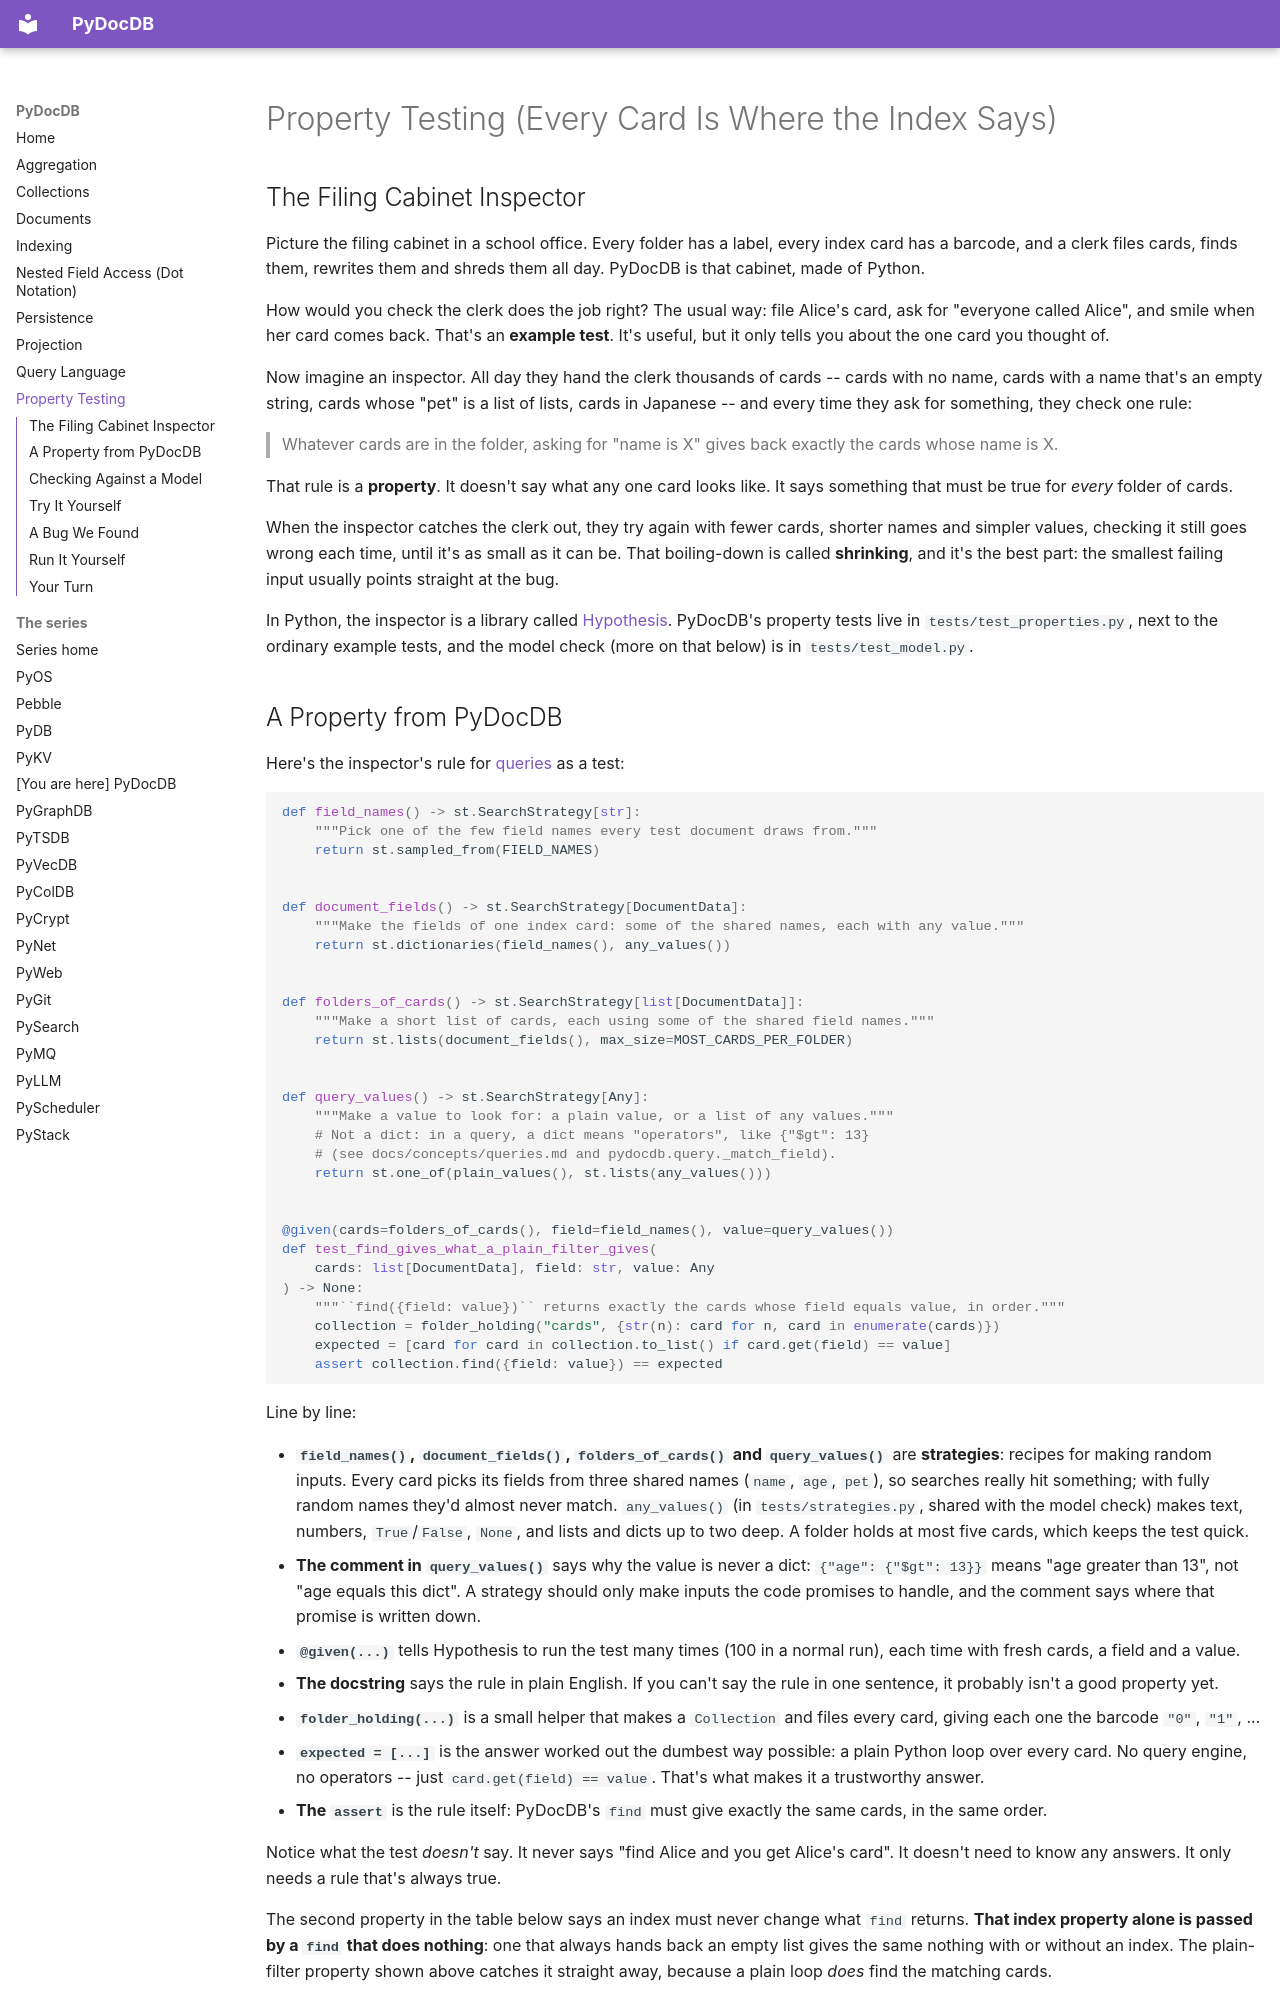

repository: robcox2910/pydoc-db · page: property-testing/index.html · generator: mkdocs

# Property Testing (Every Card Is Where the Index Says)

## The Filing Cabinet Inspector

Picture the filing cabinet in a school office. Every folder has a label,
every index card has a barcode, and a clerk files cards, finds them,
rewrites them and shreds them all day. PyDocDB is that cabinet, made of
Python.

How would you check the clerk does the job right? The usual way: file
Alice's card, ask for "everyone called Alice", and smile when her card
comes back. That's an **example test**. It's useful, but it only tells
you about the one card you thought of.

Now imagine an inspector. All day they hand the clerk thousands of
cards -- cards with no name, cards with a name that's an empty string,
cards whose "pet" is a list of lists, cards in Japanese -- and every time
they ask for something, they check one rule:

> Whatever cards are in the folder, asking for "name is X" gives back
> exactly the cards whose name is X.

That rule is a **property**. It doesn't say what any one card looks like.
It says something that must be true for *every* folder of cards.

When the inspector catches the clerk out, they try again with fewer
cards, shorter names and simpler values, checking it still goes wrong
each time, until it's as small as it can be. That boiling-down is called
**shrinking**, and it's the best part: the smallest failing input usually
points straight at the bug.

In Python, the inspector is a library called
[Hypothesis](https://hypothesis.readthedocs.io/). PyDocDB's property tests
live in `tests/test_properties.py`, next to the ordinary example tests,
and the model check (more on that below) is in `tests/test_model.py`.
